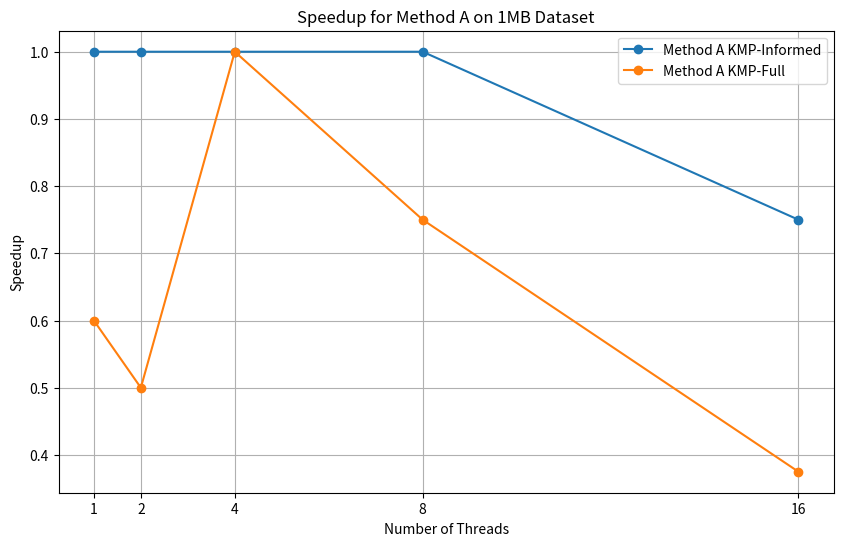
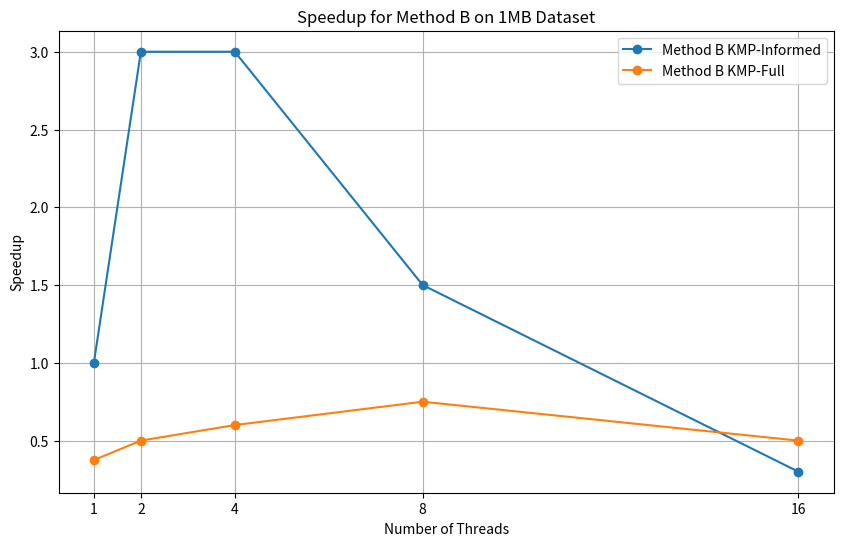

Source code (Python) for these figures, in order:
import matplotlib.pyplot as plt

# Thread counts
threads = [1, 2, 4, 8, 16]

# Replace these lists with actual calculated Speedup values for Method A and Method B
# Speedup values for Method A with KMP-Informed and KMP-Full on the 1MB dataset
speedup_a_kmp_informed = [1, 1, 1, 1, 0.75]  
speedup_a_kmp_full = [0.6, 0.5, 1, 0.75, 0.375]       

# Speedup values for Method B with KMP-Informed and KMP-Full on the 1MB dataset
speedup_b_kmp_informed = [1, 3, 3, 1.5, 0.3]  
speedup_b_kmp_full = [0.375, 0.5, 0.6, 0.75, 0.5]      

# Plot for Method A
plt.figure(figsize=(10, 6))
plt.plot(threads, speedup_a_kmp_informed, marker='o', label="Method A KMP-Informed")
plt.plot(threads, speedup_a_kmp_full, marker='o', label="Method A KMP-Full")
plt.xlabel("Number of Threads")
plt.ylabel("Speedup")
plt.xticks(threads)
plt.title("Speedup for Method A on 1MB Dataset")
plt.legend()
plt.grid(True)
plt.savefig("speedup_method_a_1mb.png")
plt.show()

# Plot for Method B
plt.figure(figsize=(10, 6))
plt.plot(threads, speedup_b_kmp_informed, marker='o', label="Method B KMP-Informed")
plt.plot(threads, speedup_b_kmp_full, marker='o', label="Method B KMP-Full")
plt.xlabel("Number of Threads")
plt.ylabel("Speedup")
plt.xticks(threads)
plt.title("Speedup for Method B on 1MB Dataset")
plt.legend()
plt.grid(True)
plt.savefig("speedup_method_b_1mb.png")
plt.show()
